Run: headless pygame with SDL's dummy video driver; simulated clock (each Clock.tick advances the game by its frame time, no real sleeping); random seed 0; keys injected as events and as key.get_pressed() state; mouse plan: one left click at the window centre at the start of phase 2, then a move to the lower-right quarter at the start of phase 3.
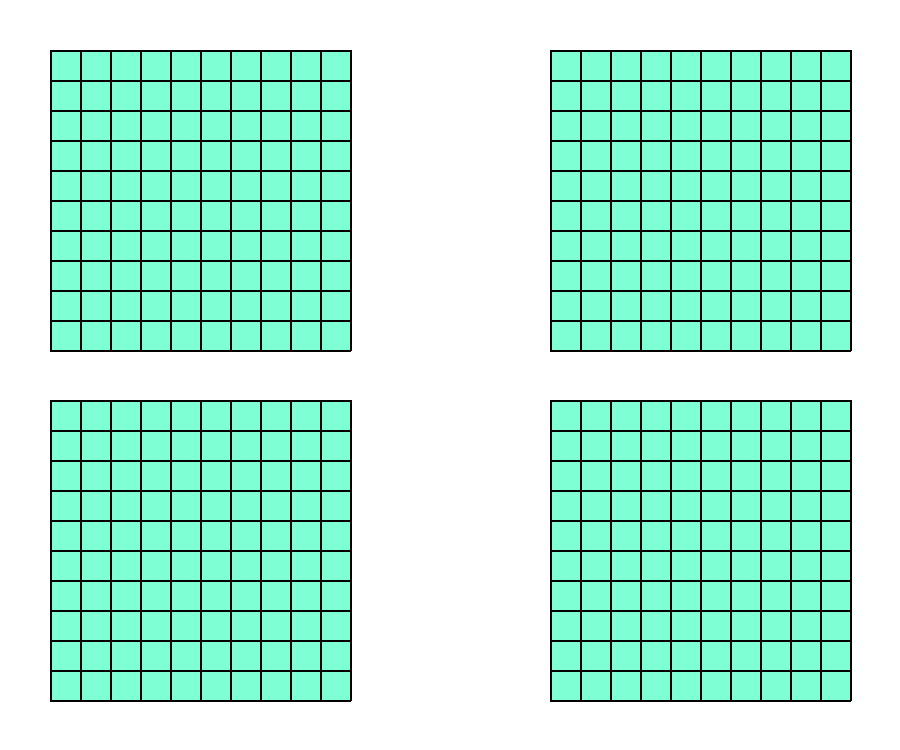
Frame 1 of 4 · flips 1–60 · no input
Frame 2 of 4 · flips 61–180 · clicked the window centre · tapped SPACE, RETURN · held RIGHT (→), D · screen unchanged from frame 1, image omitted
Frame 3 of 4 · flips 181–300 · moved the mouse to the lower-right quarter · held DOWN (↓), S · screen unchanged from frame 2, image omitted
Frame 4 of 4 · flips 301–420 · held LEFT (←), A, UP (↑), W · screen unchanged from frame 3, image omitted

The pygame program that drew these frames:

import pygame
from pygame.locals import *
import random
from random import *
import math
from math import *

pygame.init()

class Grid:
    def __init__(self,location,name,dim,lines,rects,boards):
        #Unpack location into x and y co-ordinates of upper left corner
        self.base_x=location[0]
        self.base_y=location[1]
        self.dim=dim
        self.name=name
        boards.append(self)
        #and now to creat the board state memory
        #The goal of this code is to create a boad of dimensions dim by dim
        # The end result below would result with dim=3
        #    [ [0,0,0]
        #      [0,0,0]
        #      [0,0,0] ]temp=0
        self.board=[]
        temp=0
        while temp<dim:
            tmp=0
            row=[]
            while tmp<dim:
                row.append(0)
                tmp+=1
            self.board.append(row)
            temp+=1

        #Create a temporary state matrix that can be modified without changing permanent matrix
        self.tempBoard=[]
        temp=0
        while temp<dim:
            tmp=0
            row=[]
            while tmp<dim:
                row.append(0)
                tmp+=1
            self.tempBoard.append(row)
            temp+=1
            
        #Construct lines
        self.box=30 #box side length in pixels
        
        #Vertical lines
        temp=0
        while temp<=self.dim:
            x=self.base_x+temp*self.box
            lines.append([(x, self.base_y), (x, self.base_y+self.box*dim), (0,0,0)])
            temp+=1
        #Horizontal lines
        temp=0
        while temp<=self.dim:
            y=self.base_y+temp*self.box
            lines.append([(self.base_x, y), (self.base_x+self.box*dim,y), (0,0,0)])
            temp+=1

    def genTemp(self, board=False):
        #If fed another Grid instance "board," updates board as guess board
        #If board is unspecified, defaults to False and updates temp state from perm state
        if board!=False:
            for row in range(0,10):
                for col in range(0,10):
                    boardVal=board.board[row][col]
                    if boardVal==1 or boardVal==2 or boardVal==3:
                        self.tempBoard[row][col]=boardVal
                    else:
                        self.tempBoard[row][col]=self.board[row][col]
        else:
            for row in range(0,10):
                for col in range(0,10):
                    self.tempBoard[row][col]=self.board[row][col]

    def Update(self):
        #Updates the host rects list with data on each square on the board.
        #Data is taken from temp state matrix, not permanent one (changed 8/5/2012)
        #Stores this as a list item with the folowing format:
        # [ Pygame Rect of square , value of square ]
        #Updates top to bottom, left to right
        col=0
        while col<self.dim:
            row=0
            while row<self.dim:
                x=self.base_x+self.box*col
                y=self.base_y+self.box*row
                value=self.tempBoard[row][col]
                rect=Rect(x,y,self.box,self.box)
                #x, y of corner, width, height
                rects.append([rect, value])
                row+=1
            col+=1
            
    def addShip(self, points):
        (start,end)=points
        #Pass a set of points [(row,col), (row,col)]
        #Unpack start and end points
        (start_row,start_col)=start
        (end_row,end_col)=end
        #Check if start and end share a row, then construct a rectangle rowxcol based off that
        if end_row==start_row:
            if end_col>start_col:
                cols=range(start_col, end_col+1)
            else:
                cols=range(end_col, start_col+1)
            #The plus one anti-fenceposting, because range(0,2) only returns [0,1] not [0,1,2]
            #Two ranges, one for if the person clicks on a 2nd square to the left of the 1st click
            rows=[end_row]
        elif end_col==start_col:
            if end_row>start_row:
                rows=range(start_row, end_row+1)
            else:
                rows=range(end_row, start_row+1)
            #See above note, this time adjusting in case they click an end above the start
            cols=[end_col]
        for row in rows:
            for col in cols:
                self.board[row][col]=4
                #Set that square to contain an unshot ship
                
    def check(self, position):
        if position[0]<self.base_x or position[1]<self.base_y:
            return False
        elif position[0]>self.base_x+self.box*self.dim:
            return False
        elif position[1]>self.base_y+self.box*self.dim:
            return False
        else:
            x_box=int(floor((position[0]-self.base_x)/self.box))
            y_box=int(floor((position[1]-self.base_y)/self.box))
            return(y_box,x_box)

def mouseCheck(pos):
    failboards=0 #Counter for number of boards square is not on
    for board in boards:
        #Run board check to see if it's on that board
        square=board.check(pos)
        if square:
            #It is, return that board's info and the square it's on
            return board,square
        else:
            #It's not, increment the count of boards it isn't on
            failboards+=1
    if failboards==4:
        #Square clicked is outside all active boards
        return False

def inputCheck(events,state):
    (running,shipSet,playing,shipLoc,curBoard)=state
    for event in events:
        if event.type==MOUSEBUTTONDOWN:
            clicked=mouseCheck(event.pos)
            if shipSet==True:
                if clicked and clicked[0]:
                    board=clicked[0]
                    square=clicked[1]
                    if shipLoc==[(-1,-1),(-1,-1)]:
                        shipLoc[0]=square
                        curBoard=board
                        curBoard.board[square[0]][square[1]]=4
                    elif shipLoc[1]==(-1,-1) and board==curBoard:
                        start=shipLoc[0]
                        if square[0]==start[0] or square[1]==start[1]:
                            shipLoc[1]=square
                            curBoard.addShip(shipLoc)
                            shipLoc=[(-1,-1),(-1,-1)]
                            curBoard="none"
            elif clicked:
                grid=clicked[0]
                board=grid.board
                square=clicked[1]
                row=square[0]
                col=square[1]
                board[row][col]=(board[row][col]+1)%6
        if event.type==KEYDOWN:
            if event.key==K_RETURN:
                if shipSet==True:
                    shipSet=False
                    if shipLoc[0]!=(-1,-1):
                        curBoard.board[shipLoc[0][0]][shipLoc[0][1]]=0
                    curBoard="none"
                    shipLoc=[(-1,-1),(-1,-1)]
                elif shipSet==False and playing==False:
                    shipSet=True
            if event.key==K_p:
                if playing==False:
                    playing=True
                    (Board1,Board4,state)=player(Board1,Board4,state)
                elif playing==True:
                    playing=False
    return([running,shipSet,playing,shipLoc,curBoard])

def Update(state):
    [running,shipSet,playing,shipLoc,curBoard]=state
    Board1.genTemp(Board4) #Give P1 guess p2 actual board and update guess board
    Board2.genTemp(Board3) #Give P2 guess P1 actual board and update guess board
    Board3.genTemp()
    Board4.genTemp()

    #Over-ride temp board values for necesary squares
    pos=pygame.mouse.get_pos()
    hover=mouseCheck(pos)
    if hover and shipSet:
        board=hover[0]
        square=hover[1]
        if shipLoc==[(-1,-1),(-1,-1)]:
            board.tempBoard[square[0]][square[1]]=5
        elif shipLoc[1]==(-1,-1):
            if board==curBoard:
                board.tempBoard[square[0]][square[1]]=4
    return([running,shipSet,playing,shipLoc,curBoard])

def player(guess,real,state):
    guessboard=guess.tempBoard
    realboard=real.tempBoard
    shot=False
    [running,shipSet,playing,shipLoc,curBoard]=state
    if playing==True:
        hitlist=[]
        potlist=[]
        for row in guessboard:
            for cell in row:
                if cell==2:
                    hitlist.append((row,cell))
                if cell==0:
                    potlist.append((row,cell))
        shuffle(hitlist)
        shuffle(potlist)
        for first in hitlist:
            if shot==False:
                for second in hitlist:
                    if shot==False:
                        #finds horizontal pairs of hits
                        if first[0]==second[0] and first[1]==second[1]-1: 
                            right=(second[0],second[1]+1)
                            left=(first[0],first[1]-1)
                            targets=shuffle([right,left])
                        #finds vertical pairs of hits
                        elif first[1]==second[1] and first[0]==second[0]-1:
                            above=(first[0]-1,first[1])
                            below=(second[0]+1,second[1])
                            targets=shuffle([above,below])
                if shot==False:
                    left=(first[0],first[1]-1)
                    right=(first[0],first[1]+1)
                    above=(first[0]-1,first[1])
                    below=(first[0]+1,first[1])
                    targets=shuffle([left,right,above,below])
                for point in targets:
                    if point in potlist and shot==False:
                        shot=point
        if shot==False:
            shot=potlist[0]
        if realboard[shot[0]][shot[1]]==0:
            realboard[shot[0]][shot[1]]=1
        elif realboard[shot[0]][shot[1]]==4:
            realboard[shot[0]][shot[1]]=2
    return([running,shipSet,playing,shipLoc,curBoard],realboard)    

def Refresh(state):
    [running,shipSet,playing,shipLoc,curBoard]=state
    #Fill screen with background color (white atm)
    screen.fill( (255,255,255))

    del rects[:] #Empty the list of old rectangles
    #Tell all Grids to update their rectangle data
    for board in boards:
        board.Update()
    
    #Draw rectangles to screen by filling rects of squares
    for rect in rects:
        box=rect[0]
        value=rect[1]
        if value==0:
            color=(127,255,212)
        elif value==1:
            color=(255,255,255)
        elif value==2:
            color=(255,0,0)
        elif value==3:
            color=(178,34,34)
        elif value==4:
            color=(139,139,139)
        elif value==5:
            color=(255,255,0)
        screen.fill(color, box)

    #Draw lines to the screen
    for line in lines:
        start_pos=line[0]
        end_pos=line[1]
        color=line[2]
        pygame.draw.line(screen, color, start_pos, end_pos, 2)

    #Flip the screen to update changes
    pygame.display.flip()
    return([running,shipSet,playing,shipLoc,curBoard])

size=(900,750)
screen= pygame.display.set_mode(size, 0, 32)
pygame.display.set_caption("Battleship: AI Edition--Is less more? Or is more more?")
fps=25
clock=pygame.time.Clock()

#state codes
running=True
shipSet=True
playing=False
shipLoc=[(-1,-1),(-1,-1)]
curBoard="none"
state=[running,shipSet,playing,shipLoc,curBoard]

drawcount=0
rects=[]
lines=[]
boards=[]
Board1=Grid((50,50), "P1 guess", 10, lines,rects,boards)
Board2=Grid((550,50), "P2 guess", 10, lines,rects,boards)
Board3=Grid((50,400), "P1 ships", 10, lines,rects,boards)
Board4=Grid((550,400), "P2 ships", 10, lines,rects,boards)

while running==True:
    events=pygame.event.get()
    for event in events:
        if event.type==QUIT:
            running=False
            pygame.display.quit()
    state=inputCheck(events,state)
    state=Update(state)
    state=Refresh(state)
    clock.tick(fps)
    drawcount+=1
